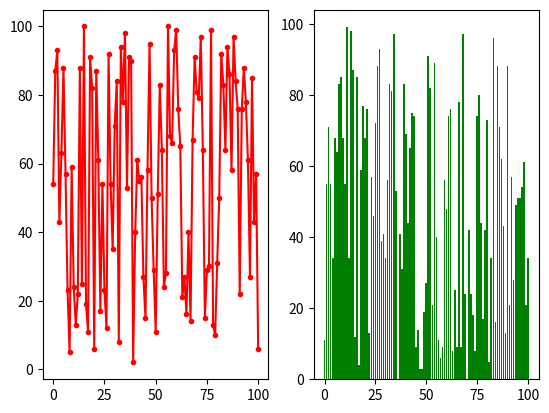

Recreate this plot in Python.
"""
파일명: Ex23-04-matplotlib.py
"""

import random
import matplotlib.pyplot as plt

figure = plt.figure()

axes = figure.add_subplot(1,2,1)

axes2 = figure.add_subplot(1,2,2)

x = [n for n in range(101)]

y1 = []
y2 = []

for i in range(101):
    #  0 ~ 100 사이의 난수 추가
    y1.append(random.randint(0,100))
    y2.append(random.randint(0,100))

# 선그래프
axes.plot(x, y1, color='r', marker='.')

# 막대그래프
axes2.bar(x, y2, color='g')

# 그래프 이미지 저장
plt.savefig('graph.png')

plt.show()
